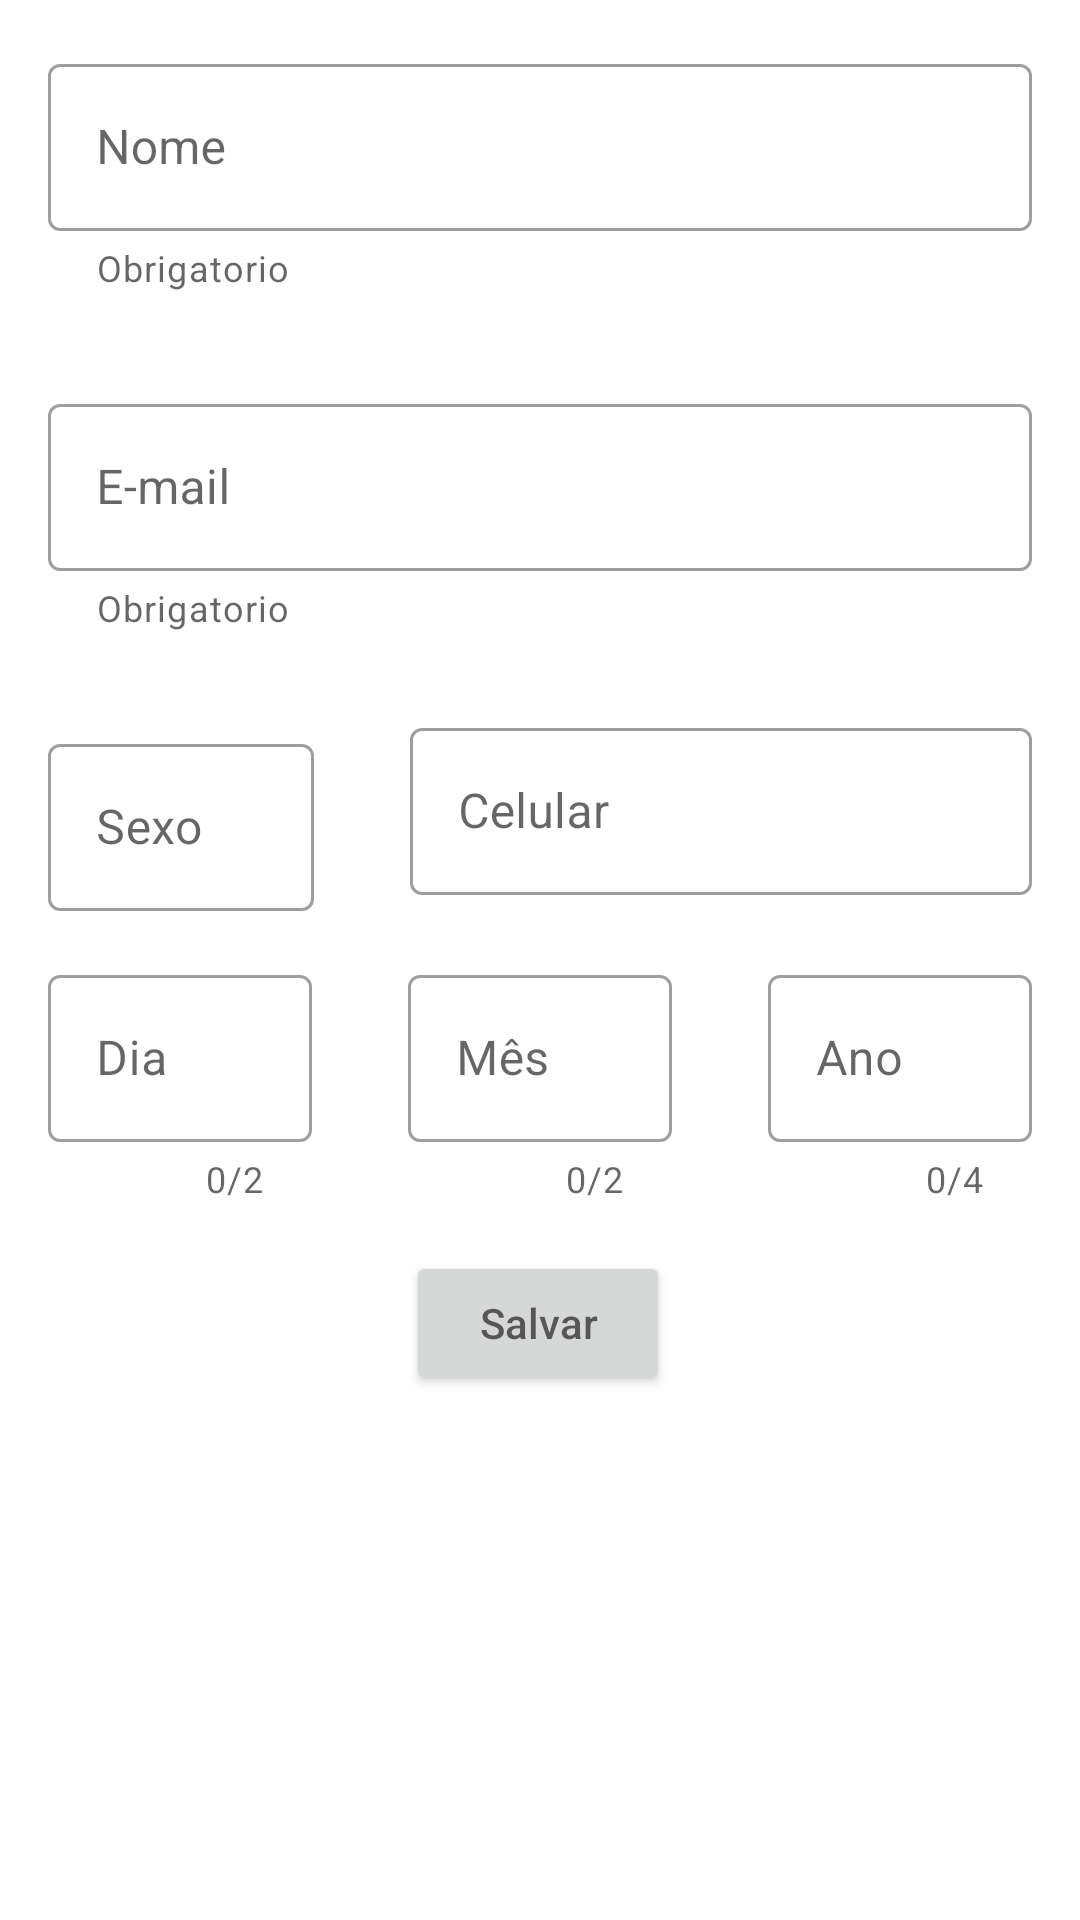

The Android layout XML behind this screen, and the referenced resources:
<!-- AndroidManifest.xml: application theme Theme.MeuAPP -->
<!-- res/layout/fragment_cadastro.xml -->
<?xml version="1.0" encoding="utf-8"?>
<ScrollView xmlns:android="http://schemas.android.com/apk/res/android"
    xmlns:tools="http://schemas.android.com/tools"
    android:layout_width="match_parent"
    android:layout_height="match_parent"
    xmlns:app="http://schemas.android.com/apk/res-auto"
    tools:context=".NavigationBottom.Fragment.CadastroFragment"
    android:fillViewport="true">

    <androidx.constraintlayout.widget.ConstraintLayout
        android:layout_width="match_parent"
        android:layout_height="wrap_content">

    <com.google.android.material.textfield.TextInputLayout
        android:id="@+id/etName"
        android:layout_width="0dp"
        android:layout_height="wrap_content"
        android:layout_margin="16dp"
        android:hint="Nome"
        app:helperTextEnabled="true"
        app:helperText="Obrigatorio"
        app:layout_constraintTop_toTopOf="parent"
        app:layout_constraintStart_toStartOf="parent"
        app:layout_constraintEnd_toEndOf="parent"
        app:layout_constraintBottom_toTopOf="@id/etEmail"
        style="@style/Widget.MaterialComponents.TextInputLayout.OutlinedBox">

        <com.google.android.material.textfield.TextInputEditText
            android:layout_width="match_parent"
            android:layout_height="wrap_content"
            android:inputType="text"/>
    </com.google.android.material.textfield.TextInputLayout>

    <com.google.android.material.textfield.TextInputLayout
        android:id="@+id/etEmail"
        android:layout_width="0dp"
        android:layout_height="wrap_content"
        android:layout_margin="16dp"
        android:hint="E-mail"
        app:helperTextEnabled="true"
        app:helperText="Obrigatorio"
        app:layout_constraintTop_toBottomOf="@id/etName"
        app:layout_constraintStart_toStartOf="parent"
        app:layout_constraintEnd_toEndOf="parent"
        app:layout_constraintBottom_toTopOf="@id/etGender"
        style="@style/Widget.MaterialComponents.TextInputLayout.OutlinedBox">

        <com.google.android.material.textfield.TextInputEditText
            android:layout_width="match_parent"
            android:layout_height="wrap_content"
            android:inputType="textEmailAddress"/>
    </com.google.android.material.textfield.TextInputLayout>


    <com.google.android.material.textfield.TextInputLayout
        android:id="@+id/etGender"
        android:layout_width="0dp"
        android:layout_height="wrap_content"
        android:layout_margin="16dp"
        android:hint="Sexo"
        app:layout_constraintHorizontal_weight="0.3"
        app:layout_constraintEnd_toStartOf="@id/etPhone"
        app:layout_constraintStart_toStartOf="parent"
        app:layout_constraintTop_toBottomOf="@id/etEmail"
        app:layout_constraintBottom_toTopOf="@id/etDay"
        style="@style/Widget.MaterialComponents.TextInputLayout.OutlinedBox">

        <com.google.android.material.textfield.TextInputEditText
            android:layout_width="match_parent"
            android:layout_height="wrap_content"
            android:inputType="text"/>
    </com.google.android.material.textfield.TextInputLayout>

    <com.google.android.material.textfield.TextInputLayout
        android:id="@+id/etPhone"
        android:layout_width="0dp"
        android:layout_height="wrap_content"
        android:layout_margin="16dp"
        android:hint="Celular"
        app:layout_constraintHorizontal_weight="0.7"
        app:layout_constraintBottom_toTopOf="@id/etMonth"
        app:layout_constraintEnd_toEndOf="parent"
        app:layout_constraintStart_toEndOf="@id/etGender"
        app:layout_constraintTop_toBottomOf="@id/etEmail"
        app:layout_constraintVertical_bias="0.666"
        style="@style/Widget.MaterialComponents.TextInputLayout.OutlinedBox">

        <com.google.android.material.textfield.TextInputEditText
            android:layout_width="match_parent"
            android:layout_height="wrap_content"
            android:inputType="phone" />
    </com.google.android.material.textfield.TextInputLayout>

    <com.google.android.material.textfield.TextInputLayout
        android:id="@+id/etDay"
        android:layout_width="0dp"
        android:layout_height="wrap_content"
        android:layout_margin="16dp"
        android:hint="Dia"
        app:counterEnabled="true"
        app:counterMaxLength="2"
        app:layout_constraintTop_toBottomOf="@id/etGender"
        app:layout_constraintStart_toStartOf="parent"
        app:layout_constraintEnd_toStartOf="@id/etMonth"
        style="@style/Widget.MaterialComponents.TextInputLayout.OutlinedBox">

        <com.google.android.material.textfield.TextInputEditText
            android:layout_width="match_parent"
            android:layout_height="wrap_content"
            android:inputType="date"/>
    </com.google.android.material.textfield.TextInputLayout>

    <com.google.android.material.textfield.TextInputLayout
        android:id="@+id/etMonth"
        android:layout_width="0dp"
        android:layout_height="wrap_content"
        android:layout_margin="16dp"
        android:hint="Mês"
        app:counterEnabled="true"
        app:counterMaxLength="2"
        app:layout_constraintTop_toBottomOf="@id/etGender"
        app:layout_constraintStart_toEndOf="@id/etDay"
        app:layout_constraintEnd_toStartOf="@id/etYear"
        style="@style/Widget.MaterialComponents.TextInputLayout.OutlinedBox">

        <com.google.android.material.textfield.TextInputEditText
            android:layout_width="match_parent"
            android:layout_height="wrap_content"
            android:inputType="date"/>
    </com.google.android.material.textfield.TextInputLayout>

    <com.google.android.material.textfield.TextInputLayout
        android:id="@+id/etYear"
        android:layout_width="0dp"
        android:layout_height="wrap_content"
        android:layout_margin="16dp"
        android:hint="Ano"
        app:counterEnabled="true"
        app:counterMaxLength="4"
        app:layout_constraintTop_toBottomOf="@id/etGender"
        app:layout_constraintStart_toEndOf="@id/etMonth"
        app:layout_constraintEnd_toEndOf="parent"
        app:layout_constraintBottom_toTopOf="@id/btSave"
        style="@style/Widget.MaterialComponents.TextInputLayout.OutlinedBox">

        <com.google.android.material.textfield.TextInputEditText
            android:layout_width="match_parent"
            android:layout_height="wrap_content"
            android:inputType="date"/>
    </com.google.android.material.textfield.TextInputLayout>


    <Button
        android:id="@+id/btSave"
        android:layout_width="wrap_content"
        android:layout_height="wrap_content"
        android:hint="Salvar"
        app:layout_constraintBottom_toTopOf="@id/etYear"
        app:layout_constraintEnd_toEndOf="parent"
        app:layout_constraintHorizontal_bias="0.498"
        app:layout_constraintStart_toStartOf="parent"
        app:layout_constraintTop_toBottomOf="@id/etYear"/>

    </androidx.constraintlayout.widget.ConstraintLayout>







</ScrollView>
<!-- resources referenced by this layout -->
<resources>
  <style name="Theme.MeuAPP" parent="Theme.MaterialComponents.DayNight.NoActionBar">
          
          <item name="colorPrimary">@color/purple_500</item>
          <item name="colorPrimaryVariant">@color/purple_700</item>
          <item name="colorOnPrimary">@color/white</item>
          
          <item name="colorSecondary">@color/teal_200</item>
          <item name="colorSecondaryVariant">@color/teal_700</item>
          <item name="colorOnSecondary">@color/black</item>
          
          <item name="android:statusBarColor" tools:targetApi="l">?attr/colorPrimaryVariant</item>
          
      </style>
  <!-- not gathered from this repository: default colours our renderer supplied (Android Studio template values) -->
  <color name="purple_500">#FF6200EE</color>
  <color name="purple_700">#FF3700B3</color>
  <color name="teal_200">#FF03DAC5</color>
  <color name="teal_700">#FF018786</color>
  <color name="black">#FF000000</color>
  <color name="white">#FFFFFFFF</color>
</resources>
